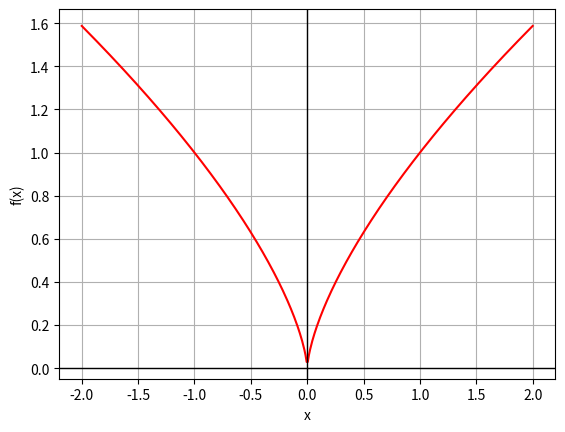

The script that saved this image:
import numpy as np
import matplotlib.pyplot as plt
import matplotlib.animation as animation

def f(x, a):
    # 使函数在x<0时与x>0部分对称
    return np.power(np.abs(x), 2/3) + (np.e / 3) * np.sqrt(np.pi - np.clip(x**2, 0, np.pi)) * np.sin(a * np.pi * np.abs(x))

def init():
    ax.set_xlim(-2, 2)  # x轴范围
    ax.set_ylim(-1.5, 2.5)  # y轴范围
    line.set_color('r')  # 线条颜色
    return line,

def animate(a):
    y = f(x, a)
    line.set_ydata(y)  # 更新线条数据
    # 分两行显示公式和a的值，确保LaTeX格式正确
    ax.set_title(r'$f(x) = |x|^{\frac{2}{3}} + \frac{e}{3}(\pi - x^2)^{\frac{1}{2}}\sin(a\pi|x|)$' + '\n' + r'$a = {:.2f}$'.format(a))
    return line,

if __name__ == "__main__":
    fig, ax = plt.subplots()
    x = np.linspace(-2, 2, 400)
    line, = ax.plot(x, f(x, 0), 'r')  # 初始化红色线条
    ax.grid(True)  # 显示网格
    ax.axhline(0, color='black', lw=1)  # x轴
    ax.axvline(0, color='black', lw=1)  # y轴
    ax.set_xlabel("x")  # x轴标签
    ax.set_ylabel("f(x)")  # y轴标签

    ani = animation.FuncAnimation(fig, animate, frames=np.arange(0, 100, 0.1), init_func=init, blit=False, interval=50, repeat=False)

    plt.show()
